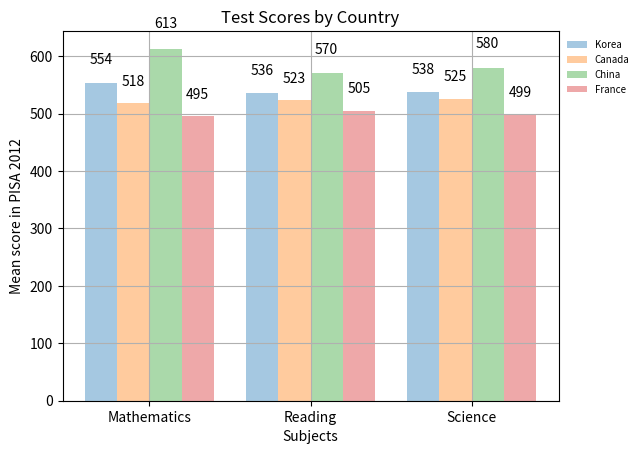

Generate this figure with matplotlib:
import matplotlib.pyplot as plt
import numpy as np
import pandas as pd

# Wikipedia data (https://en.wikipedia.org/wiki/World_population)
years = [1950, 1955, 1960, 1965, 1970, 1975, 1980, 1985, 1990, 1995, 2000, 2005, 2010, 2015]
pops = [2.5, 2.7, 3.0, 3.3, 3.6, 4.0, 4.4, 4.8, 5.3, 5.7, 6.1, 6.5, 6.9, 7.3]

# Fake data
deaths = [1.2, 1.7, 1.8, 2.2, 2.5, 2.7, 2.9, 3, 3.1, 3.3, 3.5, 3.8, 4, 4.3]

'''
plt.plot(years, pops, '--', color=(255/255, 100/255, 100/255))
plt.plot(years, deaths, color=(.6, .6, 1))
plt.ylabel("Population (billions)")
plt.xlabel("Years")

plt.title("Population Growth")
plt.show()
'''
'''
lines = plt.plot(years, pops, years, deaths)
plt.grid(True)

plt.setp(lines, color=(1, .4, .4), marker="o")

plt.show()

# -----------------------------------------
# This is only fake data
labels = 'Python', 'C++', 'Ruby', 'Java', 'PHP', 'Perl'
sizes = [33, 52, 12, 17, 62, 48]
separated = (.1, .03, 0, 0, 0, 0)

plt.pie(sizes, labels=labels, autopct='%1.1f%%', explode=separated)
plt.axis('equal')
plt.show()

# -----------------------------------------
[redacted]
            "jan_ir": [143, 122, 101, 106, 365],
            "feb_ir": [122, 132, 144, 98, 62],
            "mar_ir": [65, 88, 12, 32, 65]}

df = pd.DataFrame(raw_data, columns=["names", "jan_ir", "feb_ir", "mar_ir"])
df["total_ir"] = df["jan_ir"] + df["feb_ir"] + df["mar_ir"]

color = [(1, .4, .4), (1, .6, 1), (.5, .3, 1), (.3, 1, .5), (.7, .7, .2)]

plt.pie(df["total_ir"],
[redacted]
        colors=color,
        autopct="%1.1f%%")

plt.axis("equal")

plt.show()
'''

col_count = 3
bar_width = .2

korea_scores = (554, 536, 538)
canada_scores = (518, 523, 525)
china_scores = (613, 570, 580)
france_scores = (495, 505, 499)

index = np.arange(col_count)

k1 = plt.bar(index, korea_scores, bar_width,
             alpha=.4,
             label="Korea")
c1 = plt.bar(index + bar_width, canada_scores, bar_width,
             alpha=.4,
             label="Canada")
ch1 = plt.bar(index + bar_width * 2, china_scores, bar_width,
              alpha=.4,
              label="China")
f1 = plt.bar(index + bar_width * 3, france_scores, bar_width,
             alpha=.4,
             label="France")


def create_labels(data):
    for item in data:
        height = item.get_height()
        plt.text(item.get_x() + item.get_width() / 2, height * 1.05,
                 "%d" % int(height),
                 ha="center", va="bottom")

create_labels(k1)
create_labels(c1)
create_labels(ch1)
create_labels(f1)

plt.ylabel("Mean score in PISA 2012")
plt.xlabel("Subjects")
plt.title("Test Scores by Country")

plt.xticks(index + bar_width * col_count / 2, ("Mathematics", "Reading", "Science"))
plt.legend(frameon=False, bbox_to_anchor=(1, 1), loc=2, prop={'size': 7})
plt.grid(True)

'''
for item in k1:
    print(item.get_height())
    print(item.get_width())
    print(item.get_x())
'''

plt.show()
